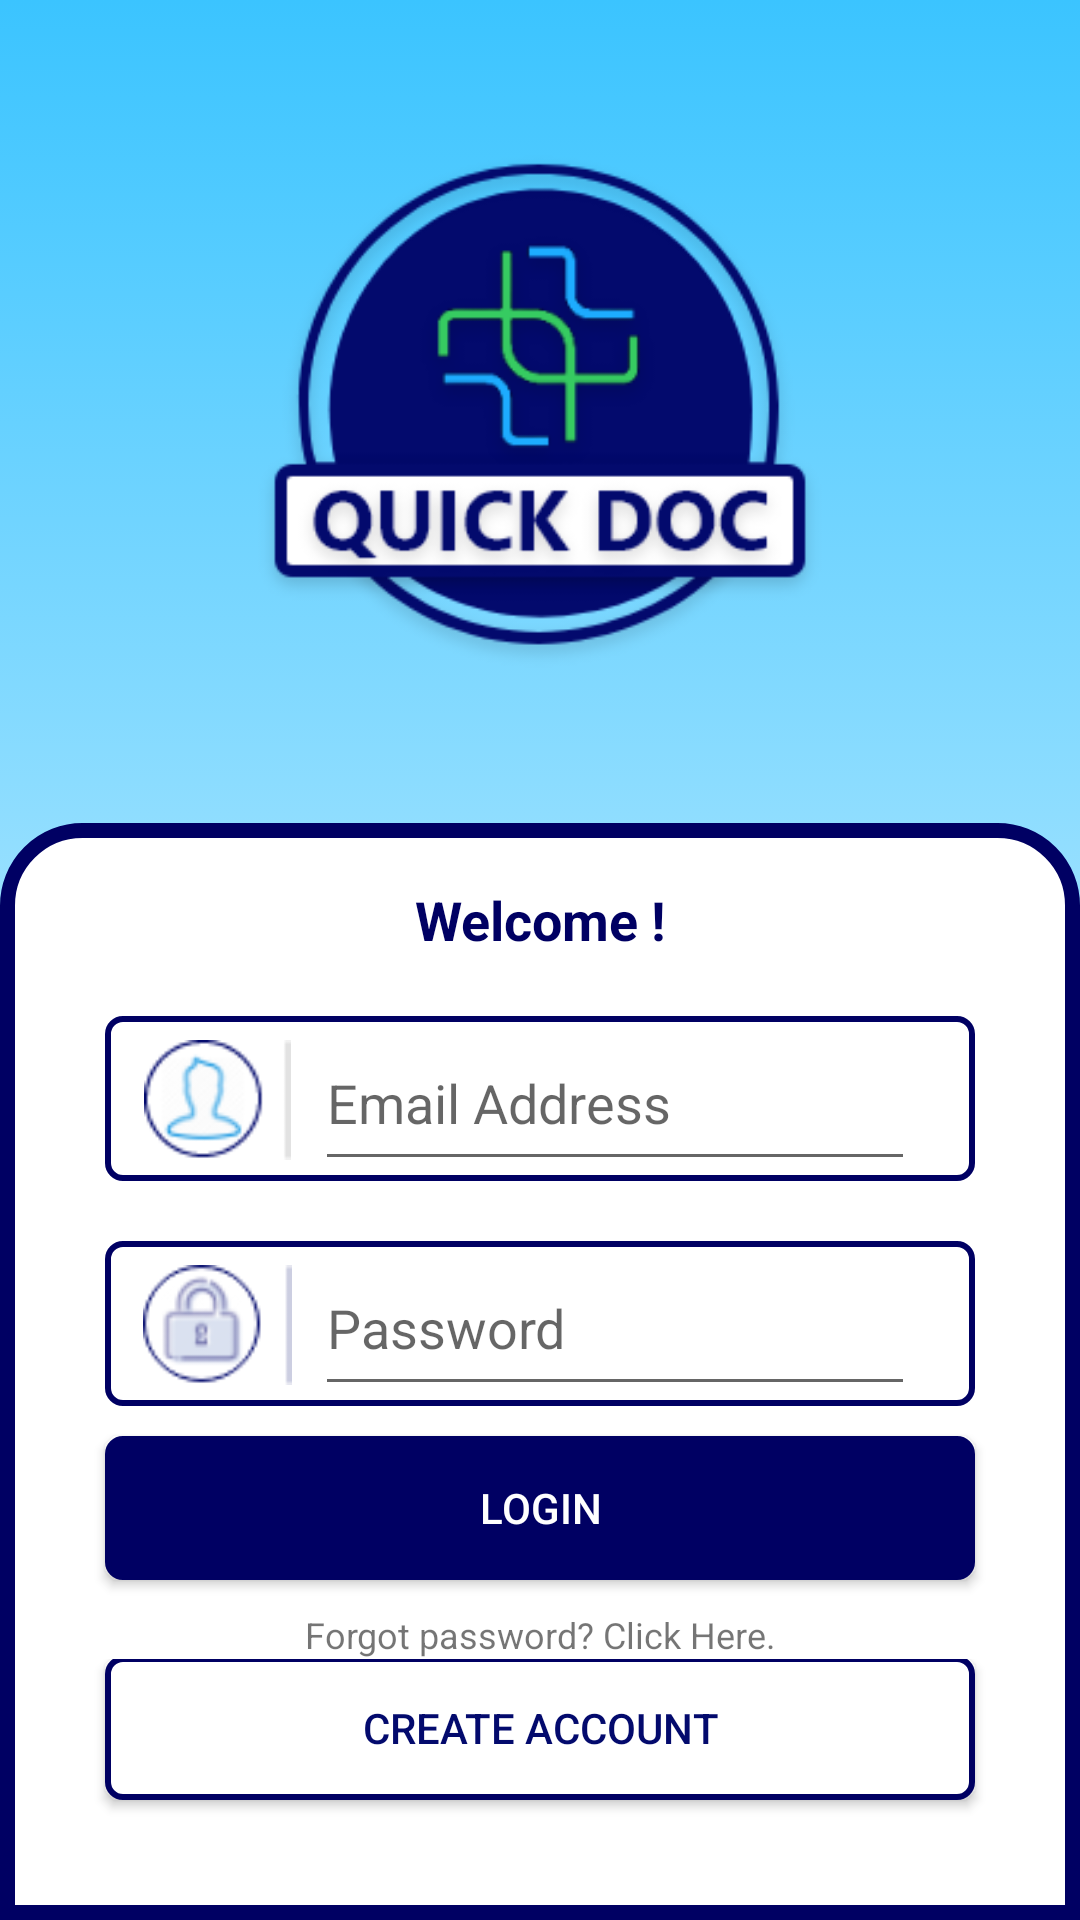

Here is an Android app screen rendered from its layout file. Give the layout XML and the strings, colors and styles it references.
<!-- AndroidManifest.xml: application theme Theme.Group8 -->
<!-- res/layout/activity_log_in.xml -->
<?xml version="1.0" encoding="utf-8"?>
<androidx.constraintlayout.widget.ConstraintLayout xmlns:android="http://schemas.android.com/apk/res/android"
    xmlns:app="http://schemas.android.com/apk/res-auto"
    xmlns:tools="http://schemas.android.com/tools"
    android:layout_width="match_parent"
    android:layout_height="match_parent"
    android:background="@drawable/gradient_blue_to_white"
    android:gravity="center"
    tools:context=".Log_in">

    <LinearLayout
        android:layout_width="match_parent"
        android:layout_height="match_parent"
        android:orientation="vertical"
        app:layout_constraintBottom_toBottomOf="parent"
        app:layout_constraintEnd_toEndOf="parent"
        app:layout_constraintStart_toStartOf="parent"
        app:layout_constraintTop_toTopOf="parent">


        <LinearLayout
            android:layout_weight="4"
            android:orientation="horizontal"
            android:layout_width="match_parent"
            android:layout_height="fill_parent"
            android:gravity="center">

            <ImageView
                android:src="@drawable/main_logo"
                android:layout_width="match_parent"
                android:layout_height="match_parent"
                android:layout_margin="50dp"
                android:id="@+id/logo_main"/>

        </LinearLayout>

        <LinearLayout
            android:id="@+id/loginCard"
            android:layout_weight="3"
            android:layout_width="match_parent"
            android:layout_height="match_parent"
            android:background="@drawable/bg_with_white_border_blue_bottom_no_radius"
            >

            <LinearLayout
                android:layout_width="match_parent"
                android:layout_height="match_parent"
                android:layout_margin="10dp"
                android:orientation="vertical">

                <TextView
                    android:id="@+id/welcome_"
                    android:layout_width="match_parent"
                    android:layout_height="wrap_content"
                    android:layout_margin="10dp"
                    android:gravity="center"
                    android:text="Welcome !"
                    android:textColor="#000063"
                    android:textStyle="bold"
                    android:textSize="18dp" />

                <LinearLayout
                    android:orientation="horizontal"
                    android:layout_width="match_parent"
                    android:layout_height="55dp"
                    android:layout_marginLeft="25dp"
                    android:layout_marginRight="25dp"
                    android:layout_marginTop="10dp"
                    android:layout_marginBottom="10dp"
                    android:hint="Email Address"
                    android:background="@drawable/bg_with_white_border_blue"
                    android:id="@+id/username_layout">

                    <ImageView
                        android:src="@drawable/user_icon"
                        android:layout_marginTop="8dp"
                        android:layout_width="55dp"
                        android:layout_height="40dp"
                        android:layout_marginLeft="10dp"
                        android:id="@+id/user_icon"/>

                    <EditText
                        android:layout_width="match_parent"
                        android:layout_height="match_parent"
                        android:id="@+id/loginEmail"
                        android:layout_marginLeft="5dp"
                        android:layout_marginRight="20dp"
                        android:hint="Email Address"
                        android:inputType="textEmailAddress"/>

                </LinearLayout>

                <LinearLayout
                    android:orientation="horizontal"
                    android:layout_width="match_parent"
                    android:layout_height="55dp"
                    android:layout_marginLeft="25dp"
                    android:layout_marginRight="25dp"
                    android:layout_marginTop="10dp"
                    android:hint="Password"
                    android:background="@drawable/bg_with_white_border_blue"
                    android:id="@+id/password_layout">

                    <ImageView
                        android:src="@drawable/password_icon"
                        android:layout_marginTop="8dp"
                        android:layout_width="55dp"
                        android:layout_height="40dp"
                        android:layout_marginLeft="10dp"
                        android:id="@+id/pass_icon"/>

                    <EditText
                        android:layout_width="match_parent"
                        android:layout_height="match_parent"
                        android:id="@+id/loginPassword"
                        android:layout_marginLeft="5dp"
                        android:layout_marginRight="20dp"
                        android:hint="Password"
                        android:inputType="textPassword"/>

                </LinearLayout>

                <androidx.appcompat.widget.AppCompatButton
                    android:id="@+id/loginBtn"
                    android:layout_width="match_parent"
                    android:layout_height="wrap_content"
                    android:layout_gravity="center"
                    android:layout_marginTop="10dp"
                    android:layout_marginLeft="25dp"
                    android:layout_marginRight="25dp"
                    android:layout_marginBottom="10dp"
                    android:minHeight="48dp"
                    android:textColor="#ffffff"
                    android:background="@drawable/bg_with_blueback_with_blue_border"
                    android:text="login" />

                <TextView
                    android:id="@+id/regLink"
                    android:layout_width="match_parent"
                    android:layout_height="wrap_content"
                    android:gravity="center"
                    android:text="Forgot password? Click Here."
                    android:textSize="12dp" />

                <LinearLayout
                    android:layout_width="match_parent"
                    android:layout_height="match_parent">

                    <androidx.appcompat.widget.AppCompatButton
                        android:id="@+id/createBtn"
                        android:layout_width="match_parent"
                        android:layout_height="wrap_content"
                        android:layout_gravity="bottom"
                        android:layout_marginTop="10dp"
                        android:layout_marginLeft="25dp"
                        android:layout_marginRight="25dp"
                        android:layout_marginBottom="10dp"
                        android:minHeight="48dp"
                        android:textColor="#030A6D"
                        android:background="@drawable/bg_with_white_border_blue"
                        android:text="Create Account" />
                </LinearLayout>
            </LinearLayout>

        </LinearLayout>
    </LinearLayout>
</androidx.constraintlayout.widget.ConstraintLayout>
<!-- resources referenced by this layout -->
<resources>
  <!-- drawable bg_with_blueback_with_blue_border (drawable) -->
  <?xml version="1.0" encoding="utf-8"?>
  <selector xmlns:android="http://schemas.android.com/apk/res/android">
      <item>
          <shape android:shape="rectangle">
              
              <gradient
                  android:type="linear"
                  android:startColor="#000063"
                  android:endColor="#000063"
                  android:centerColor="#000063"
                  android:angle="90"
                  android:gradientRadius="90"
                  />
              
              <stroke android:color="#000063" android:width="2dp" />
              
              <corners android:radius="5dp"/>
          </shape>
      </item>
  </selector>
  <!-- drawable bg_with_white_border_blue (drawable) -->
  <?xml version="1.0" encoding="utf-8"?>
  <selector xmlns:android="http://schemas.android.com/apk/res/android">
      <item>
          <shape android:shape="rectangle">
              
              <gradient
                  android:type="linear"
                  android:startColor="#ffffff"
                  android:endColor="#ffffff"
                  android:centerColor="#ffffff"
                  android:angle="90"
                  android:gradientRadius="90"
                  />
              
              <stroke android:color="#000063" android:width="2dp" />
              
              <corners android:radius="5dp"/>
          </shape>
      </item>
  </selector>
  <!-- drawable bg_with_white_border_blue_bottom_no_radius (drawable) -->
  <?xml version="1.0" encoding="utf-8"?>
  <selector xmlns:android="http://schemas.android.com/apk/res/android">
      <item>
          <shape android:shape="rectangle">
              
              <gradient
                  android:type="linear"
                  android:startColor="#ffffff"
                  android:endColor="#ffffff"
                  android:centerColor="#ffffff"
                  android:angle="90"
                  android:gradientRadius="90"
                  />
              
              <stroke android:color="#000063" android:width="5dp" />
              
              <corners android:radius="25dp"
                       android:bottomLeftRadius="0dp"
                       android:bottomRightRadius="0dp"/>
  
          </shape>
      </item>
  </selector>
  <!-- drawable gradient_blue_to_white (drawable) -->
  <?xml version="1.0" encoding="utf-8"?>
  <selector xmlns:android="http://schemas.android.com/apk/res/android">
      <item>
          <shape>
              <gradient
                  android:startColor="#3BC4FF"
                  android:endColor="#FFFFFF"
                  android:type="linear"
                  android:angle="270"
                  />
          </shape>
      </item>
  </selector>
  <!-- drawable main_logo: png bitmap (drawable, 26633 bytes) -->
  <!-- drawable password_icon: png bitmap (drawable, 2996 bytes) -->
  <!-- drawable user_icon: png bitmap (drawable, 2871 bytes) -->
  <style name="Theme.Group8" parent="Theme.MaterialComponents.DayNight.DarkActionBar">
          
          <item name="colorPrimary">@color/purple_500</item>
          <item name="colorPrimaryVariant">@color/purple_700</item>
          <item name="colorOnPrimary">@color/white</item>
          
          <item name="colorSecondary">@color/teal_200</item>
          <item name="colorSecondaryVariant">@color/teal_700</item>
          <item name="colorOnSecondary">@color/black</item>
          
          <item name="android:statusBarColor">?attr/colorPrimaryVariant</item>
          
      </style>
  <color name="purple_500">#FF6200EE</color>
  <color name="purple_700">#FF3700B3</color>
  <color name="white">#FFFFFFFF</color>
  <color name="teal_200">#FF03DAC5</color>
  <color name="teal_700">#FF018786</color>
  <color name="black">#FF000000</color>
</resources>
